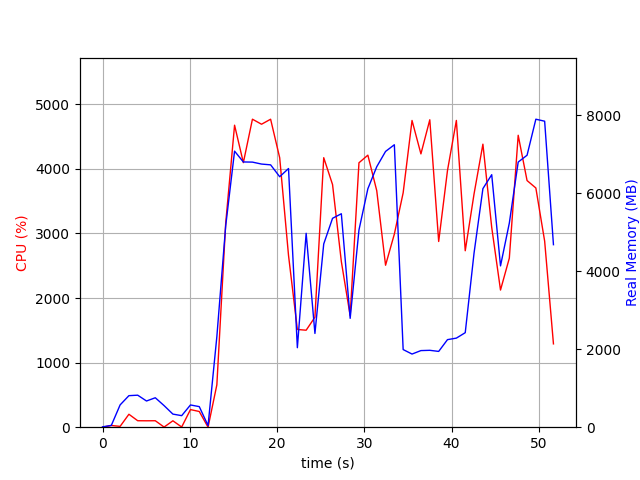

Source data for this figure (header and first rows):
elapsed_time, nproc, cpu, mem_real, mem_virtual
4.1484832763671875e-05, 1, 0.0, 8.68, 2931
1.006, 2, 26.8, 46.31, 153.6
2.014, 4, 12.9, 571.6, 2188
3.021, 4, 200.4, 808.6, 2476
4.03, 4, 100.2, 820.8, 2478
5.038, 3, 99.2, 671.7, 2023
6.045, 3, 100.2, 755, 2135
7.054, 6, 2.0, 553.5, 2616
8.062, 3, 99.2, 335.9, 1547
9.07, 3, 3.0, 295.8, 1526
10.08, 4, 272.9, 570.3, 2172
11.09, 4, 243.1, 527.7, 2068
12.09, 2, 0.0, 41.9, 3243
13.1, 1, 655.9, 2321, 8592
14.11, 1, 3158, 5160, 11152
15.13, 1, 4677, 7078, 15468
16.14, 1, 4097, 6801, 15954
17.18, 1, 4770, 6797, 15954
18.22, 1, 4692, 6747, 15954
19.26, 1, 4770, 6727, 15954
20.3, 1, 4172, 6422, 16002
21.31, 1, 2661, 6632, 16002
22.33, 1, 1514, 2038, 16058
23.34, 1, 1502, 4971, 21242
24.34, 1, 1704, 2404, 22266
25.35, 1, 4174, 4698, 23300
26.36, 1, 3758, 5356, 23380
27.37, 1, 2565, 5473, 23380
28.38, 1, 1728, 2791, 23380
29.39, 1, 4095, 5056, 23600
30.41, 1, 4213, 6113, 23816
31.43, 1, 3663, 6678, 23816
32.44, 1, 2508, 7071, 23816
33.45, 1, 2991, 7242, 23816
34.45, 1, 3630, 1990, 21768
35.47, 1, 4750, 1875, 21768
36.49, 1, 4233, 1964, 21768
37.51, 1, 4761, 1971, 21768
38.53, 1, 2876, 1943, 23816
39.53, 1, 3975, 2245, 26888
40.55, 1, 4751, 2284, 26888
41.57, 1, 2733, 2423, 27912
42.58, 1, 3612, 4463, 27912
43.59, 1, 4384, 6117, 28222
44.6, 1, 3094, 6474, 28222
45.61, 1, 2124, 4136, 30366
46.62, 1, 2618, 5232, 28334
47.64, 1, 4521, 6798, 33536
48.65, 1, 3820, 6973, 33536
49.66, 1, 3705, 7897, 33536
50.67, 1, 2882, 7845, 33536
51.68, 1, 1290, 4680, 37744
